Labelled photos from "data", an image-classification folder in zbeedatm/ai_property_triage. The possible labels are: bathroom, bedroom, exterior, kitchen, living room.

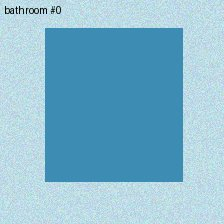
Label: bathroom

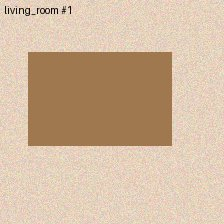
Label: living room

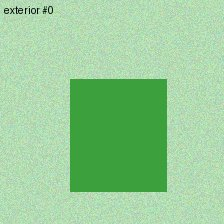
Label: exterior

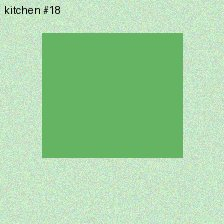
Label: kitchen

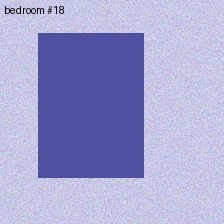
Label: bedroom

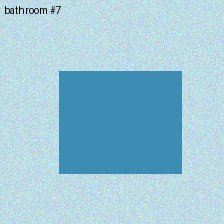
Label: bathroom
